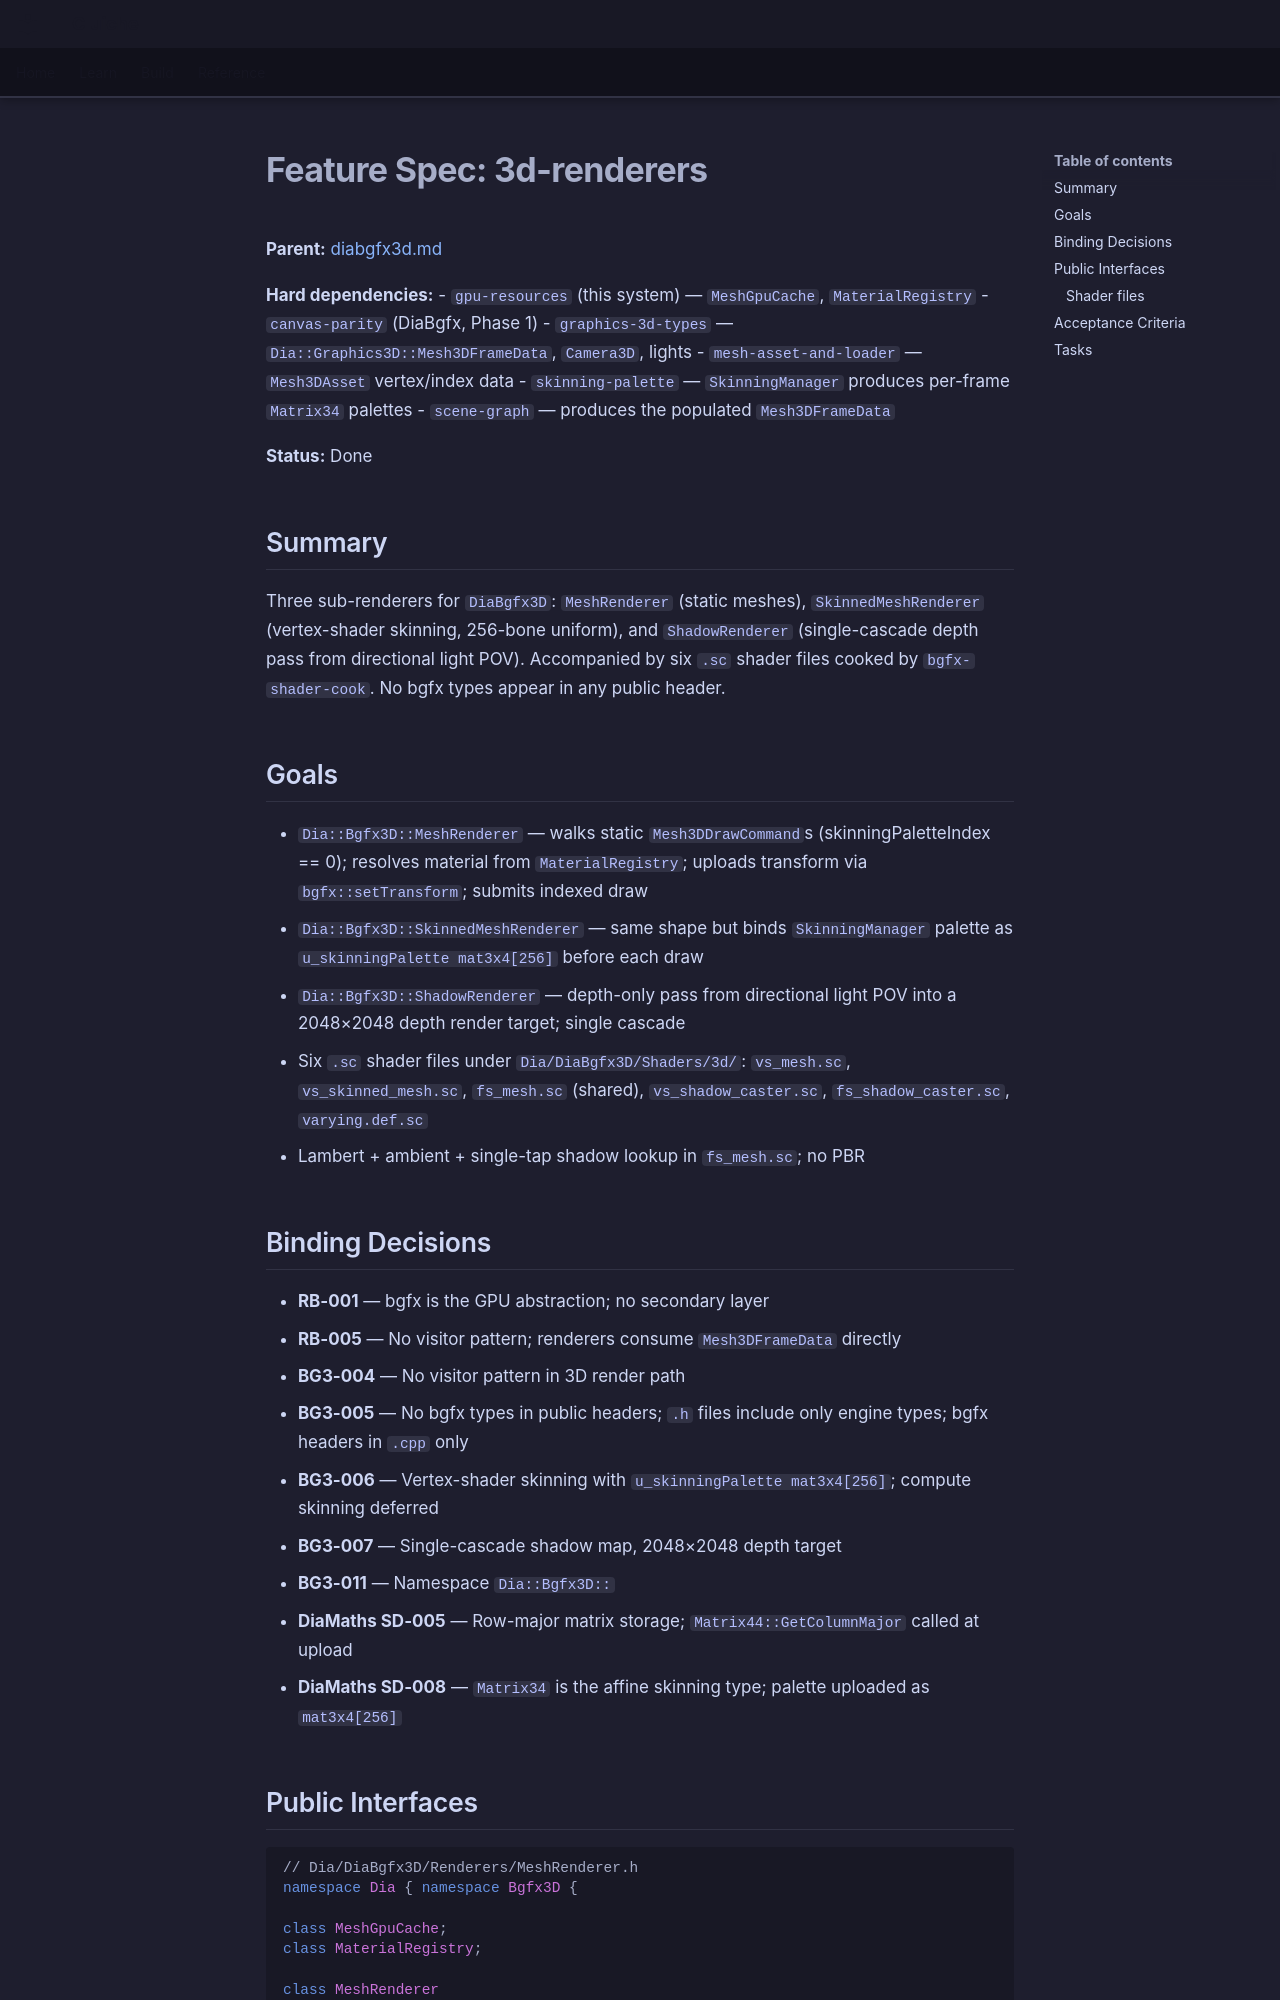

repository: LenihanConor/Cluiche · page: specs/applications/dia/systems/diabgfx3d/3d-renderers/index.html · generator: mkdocs

# Feature Spec: 3d-renderers

**Parent:** [diabgfx3d.md](diabgfx3d.md)

**Hard dependencies:**
- `gpu-resources` (this system) — `MeshGpuCache`, `MaterialRegistry`
- `canvas-parity` (DiaBgfx, Phase 1)
- `graphics-3d-types` — `Dia::Graphics3D::Mesh3DFrameData`, `Camera3D`, lights
- `mesh-asset-and-loader` — `Mesh3DAsset` vertex/index data
- `skinning-palette` — `SkinningManager` produces per-frame `Matrix34` palettes
- `scene-graph` — produces the populated `Mesh3DFrameData`

**Status:** Done

## Summary

Three sub-renderers for `DiaBgfx3D`: `MeshRenderer` (static meshes), `SkinnedMeshRenderer` (vertex-shader skinning, 256-bone uniform), and `ShadowRenderer` (single-cascade depth pass from directional light POV). Accompanied by six `.sc` shader files cooked by `bgfx-shader-cook`. No bgfx types appear in any public header.

## Goals

- `Dia::Bgfx3D::MeshRenderer` — walks static `Mesh3DDrawCommand`s (skinningPaletteIndex == 0); resolves material from `MaterialRegistry`; uploads transform via `bgfx::setTransform`; submits indexed draw
- `Dia::Bgfx3D::SkinnedMeshRenderer` — same shape but binds `SkinningManager` palette as `u_skinningPalette mat3x4[256]` before each draw
- `Dia::Bgfx3D::ShadowRenderer` — depth-only pass from directional light POV into a 2048×2048 depth render target; single cascade
- Six `.sc` shader files under `Dia/DiaBgfx3D/Shaders/3d/`: `vs_mesh.sc`, `vs_skinned_mesh.sc`, `fs_mesh.sc` (shared), `vs_shadow_caster.sc`, `fs_shadow_caster.sc`, `varying.def.sc`
- Lambert + ambient + single-tap shadow lookup in `fs_mesh.sc`; no PBR

## Binding Decisions

- **RB-001** — bgfx is the GPU abstraction; no secondary layer
- **RB-005** — No visitor pattern; renderers consume `Mesh3DFrameData` directly
- **BG3-004** — No visitor pattern in 3D render path
- **BG3-005** — No bgfx types in public headers; `.h` files include only engine types; bgfx headers in `.cpp` only
- **BG3-006** — Vertex-shader skinning with `u_skinningPalette mat3x4[256]`; compute skinning deferred
- **BG3-007** — Single-cascade shadow map, 2048×2048 depth target
- **BG3-011** — Namespace `Dia::Bgfx3D::`
- **DiaMaths SD-005** — Row-major matrix storage; `Matrix44::GetColumnMajor` called at upload
- **DiaMaths SD-008** — `Matrix34` is the affine skinning type; palette uploaded as `mat3x4[256]`
